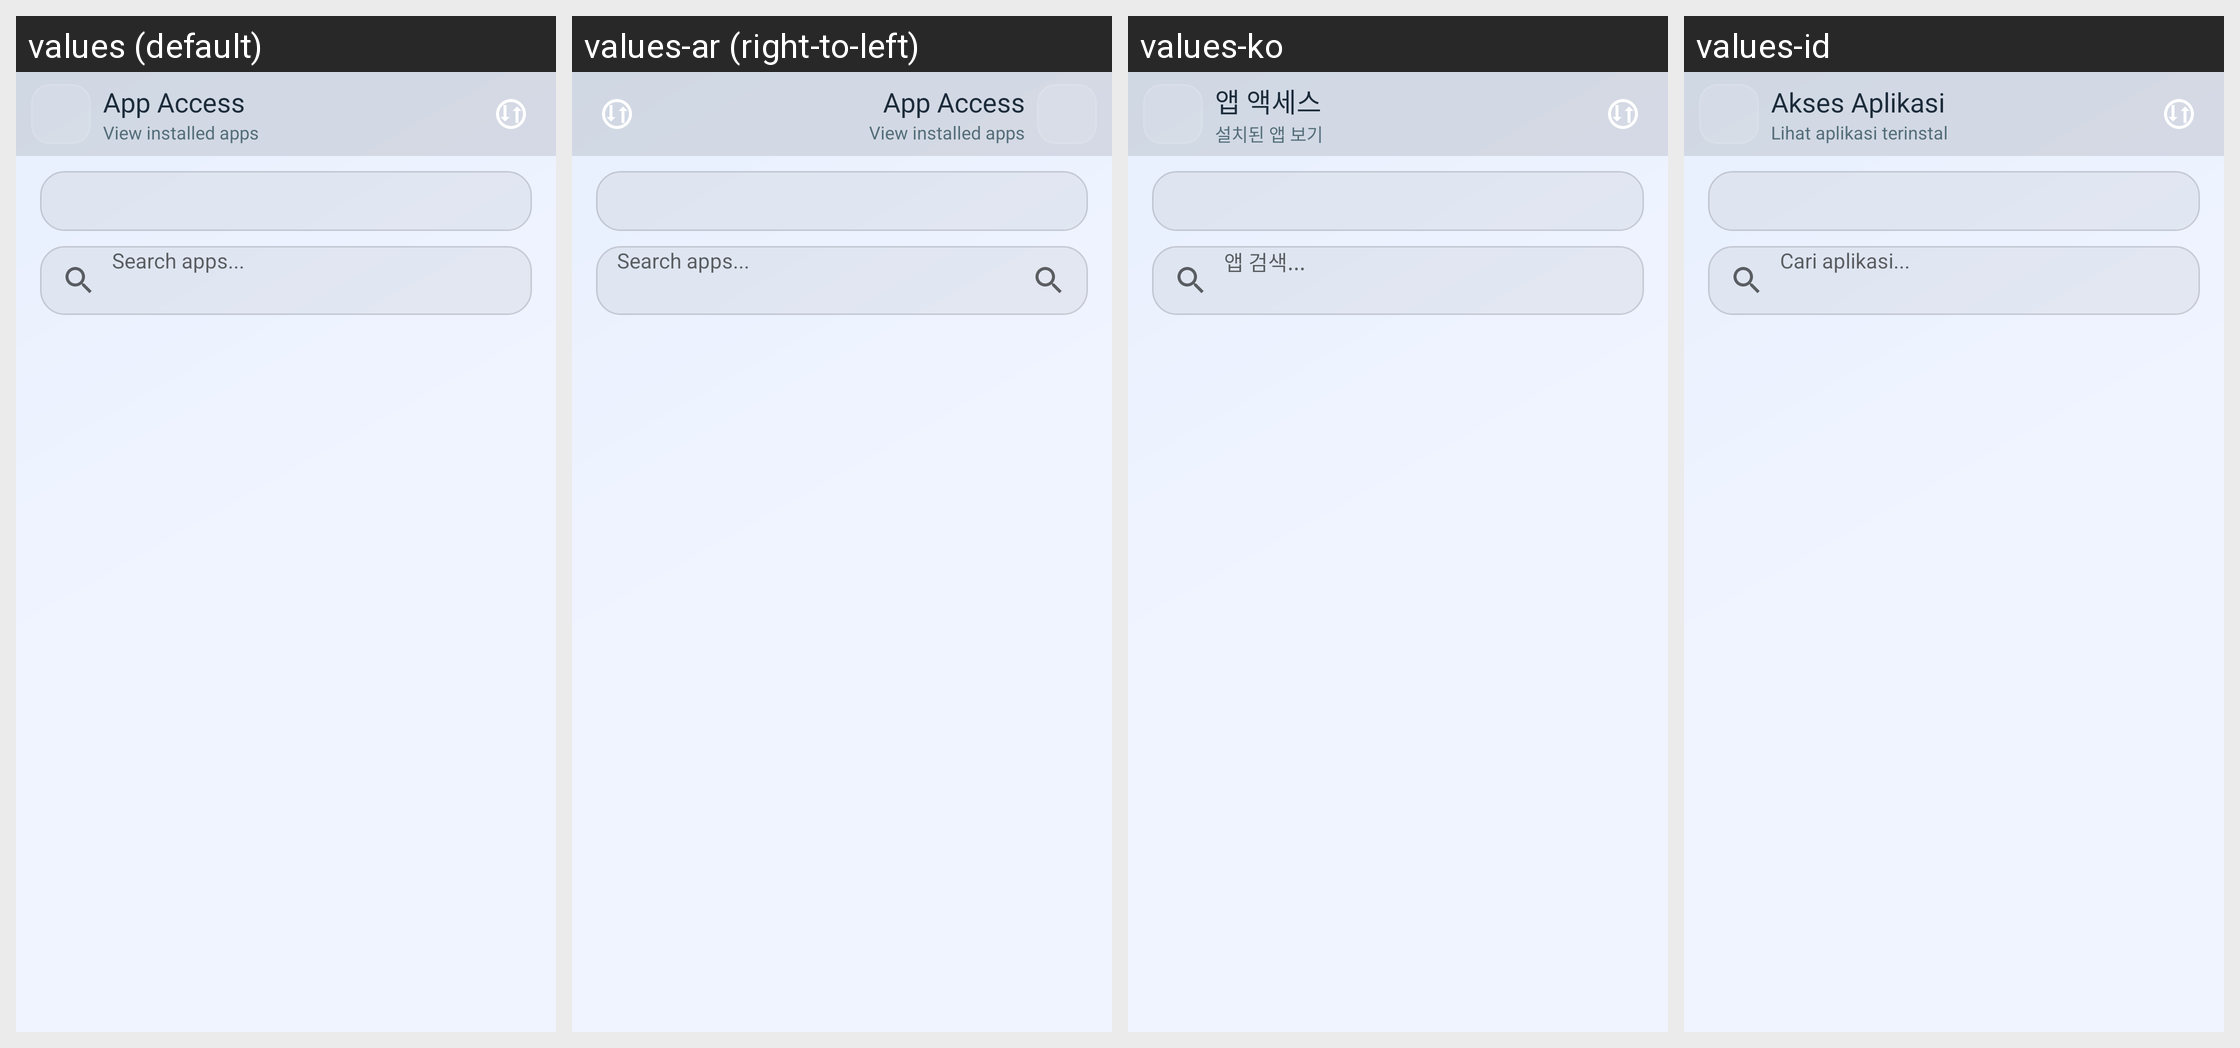

Translations of the strings shown on this Android screen, per locale in the grid:
Android screen res/layout/activity_app_manager.xml rendered under 4 locales, left to right: values (default), values-ar (right-to-left), values-ko, values-id. Device: Nexus 5 (rendered at 1080×1920; each locale shown at half size, 540×960, under a caption strip naming it); theme Theme.UltimateFileManager.
Other locales in the repository, not shown: values-de, values-es, values-fr, values-hi, values-in, values-it, values-ja, values-nl, values-pt, values-ru, values-sv, values-tr, values-uk, values-zh.
Strings drawn on this screen, with the default value and each locale's value (text and hints the layout hard-codes, and strings that could not be matched under every locale, appear in the picture but are not listed):

perm_query_apps_title
  values: App Access
  values-ar: App Access  [not translated; the default value is used]
  values-ko: 앱 액세스
  values-id: Akses Aplikasi

apps_tile_subtitle
  values: View installed apps
  values-ar: View installed apps  [not translated; the default value is used]
  values-ko: 설치된 앱 보기
  values-id: Lihat aplikasi terinstal

search_apps
  values: Search apps...
  values-ar: Search apps...  [not translated; the default value is used]
  values-ko: 앱 검색...
  values-id: Cari aplikasi...
